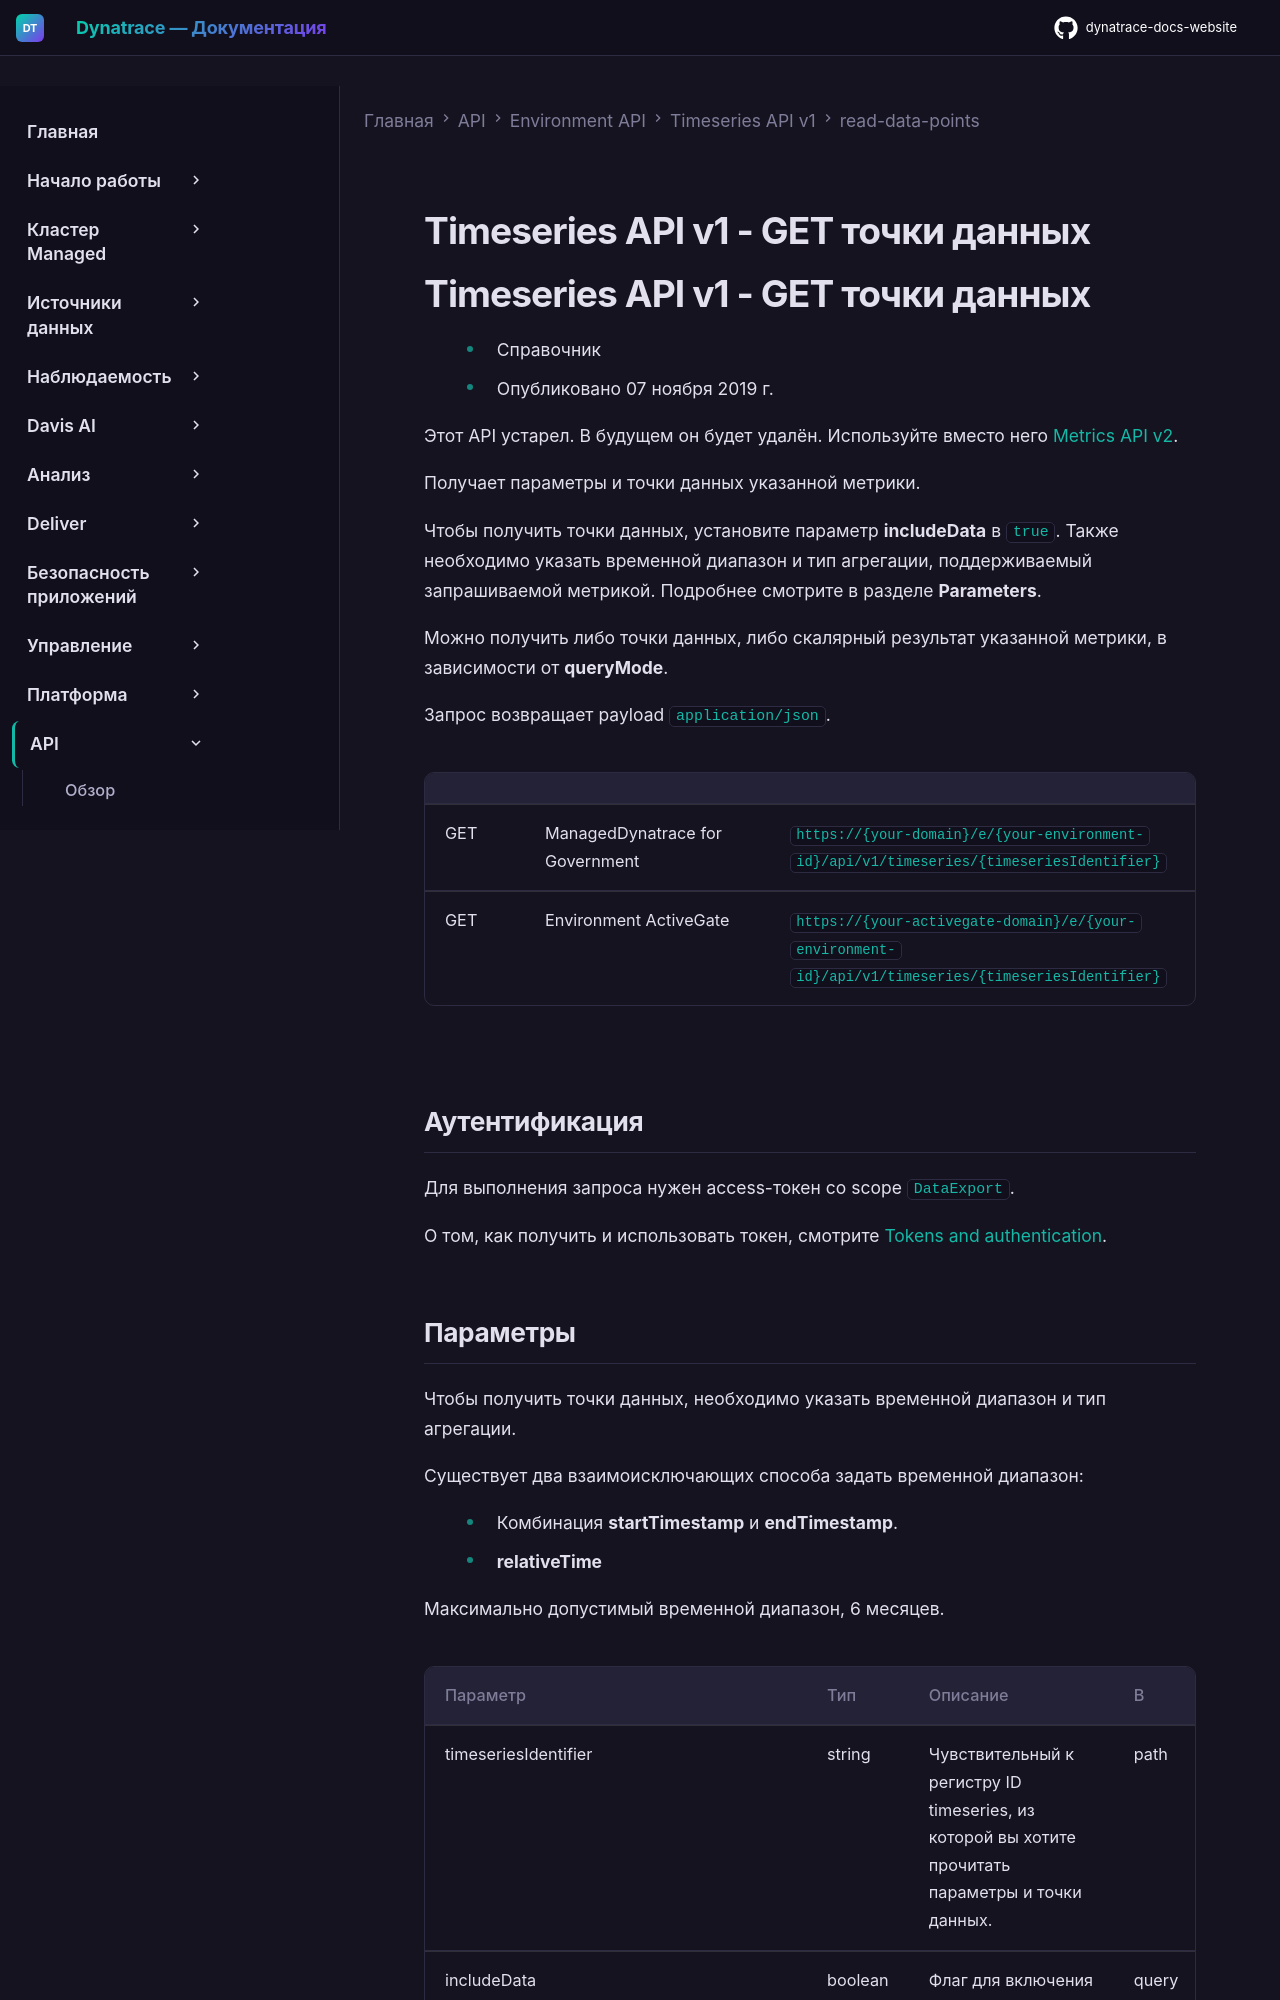

repository: Yerkebulan-Ardabayev/dynatrace-docs-website · page: managed-ru/dynatrace-api/environment-api/metric-v1/read-data-points/get-data-points/index.html · generator: mkdocs

---
title: Timeseries API v1 - GET точки данных
source: https://docs.dynatrace.com/managed/dynatrace-api/environment-api/metric-v1/read-data-points/get-data-points
scraped: 2026-05-12T11:58:42.494548
---

# Timeseries API v1 - GET точки данных
